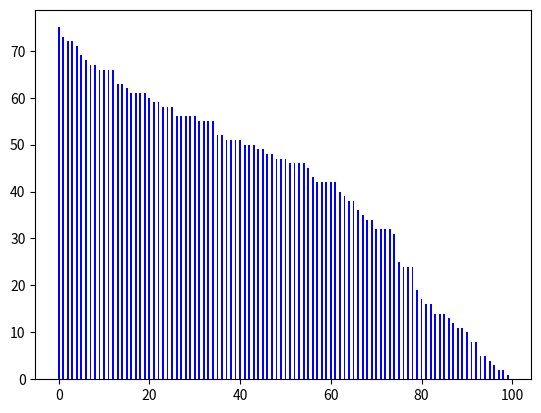

Reproduce this figure in Python. (Note: this script raises an exception after producing the figure.)
import random
import networkx as nx
import matplotlib.pyplot as plt


def create_Graph(num):
    G = nx.Graph()
    for i in range(0, num):
        G.add_node(i)
    return G


def make_Connected(G):
    connects = [1 for _ in G.nodes]
    while not nx.is_connected(G):

        nodes = random.choices(list(G.nodes), weights=connects, k=2)
        if not G.has_edge(nodes[0], nodes[1]):
            connects[nodes[0]] += 1
            connects[nodes[1]] += 1
            G.add_edge(nodes[0], nodes[1])
    return connects


numNodes = 100
G = create_Graph(numNodes)
connects = make_Connected(G)

connects = list(map(lambda val: val-1, connects))

plt.bar([x for x in range(numNodes)], sorted(
    connects, reverse=True), color='blue', width=0.4)
plt.savefig(f'static_dists_pics/{numNodes}_nodes.png')
